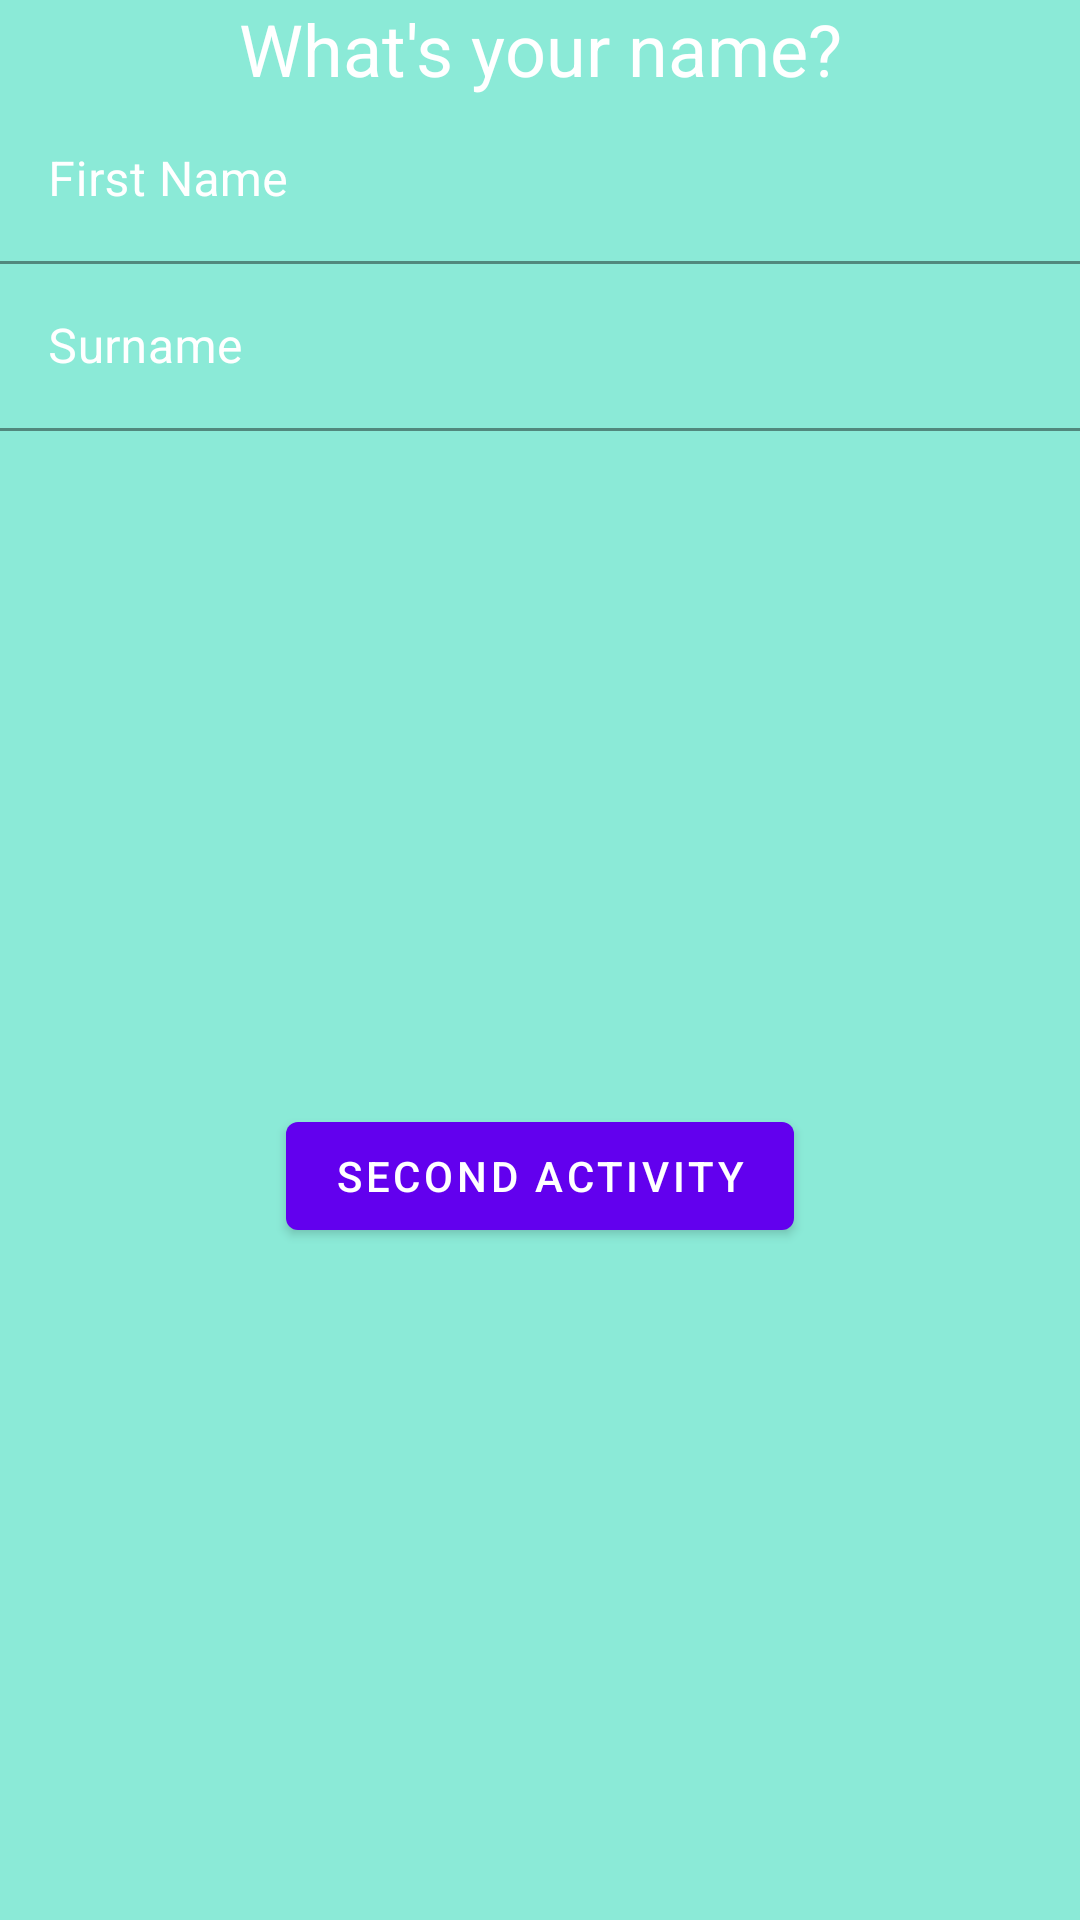

Write the Android layout XML for this screen, with the resource values it uses.
<!-- AndroidManifest.xml: application theme Theme.PhoneCopy -->
<!-- res/layout/activity_main.xml -->
<?xml version="1.0" encoding="utf-8"?>
<androidx.constraintlayout.widget.ConstraintLayout xmlns:android="http://schemas.android.com/apk/res/android"
    xmlns:app="http://schemas.android.com/apk/res-auto"
    xmlns:tools="http://schemas.android.com/tools"
    android:layout_width="match_parent"
    android:layout_height="match_parent"
    android:background="#8BEAD7"
    tools:context=".MainActivity">

    <TextView
        android:id="@+id/WhatIsYourNameTv"
        android:layout_width="wrap_content"
        android:layout_height="wrap_content"
        android:text="What's your name?"
        android:textColor="@color/white"
        android:textColorHint="@color/white"
        android:textSize="24sp"
        app:layout_constraintBottom_toTopOf="@id/firstNameTextField"
        app:layout_constraintLeft_toLeftOf="parent"
        app:layout_constraintRight_toRightOf="parent"
        app:layout_constraintTop_toTopOf="parent"
        />

    <com.google.android.material.textfield.TextInputLayout
        android:id="@+id/firstNameTextField"
        android:layout_width="match_parent"
        android:layout_height="wrap_content"
        android:hint="First Name"
        android:textColorHint="@color/white"
        app:layout_constraintTop_toBottomOf="@id/WhatIsYourNameTv">

        <com.google.android.material.textfield.TextInputEditText
            android:layout_width="match_parent"
            android:layout_height="wrap_content"
            android:background="#8BEAD7"/>

    </com.google.android.material.textfield.TextInputLayout>

    <com.google.android.material.textfield.TextInputLayout
        android:id="@+id/surnameTextField"
        android:layout_width="match_parent"
        android:layout_height="wrap_content"
        android:hint="Surname"
        android:textColorHint="@color/white"
        app:layout_constraintTop_toBottomOf="@id/firstNameTextField"
        >

        <com.google.android.material.textfield.TextInputEditText
            android:layout_width="match_parent"
            android:layout_height="wrap_content"
            android:background="#8BEAD7"/>

    </com.google.android.material.textfield.TextInputLayout>


    <com.google.android.material.button.MaterialButton
        android:id="@+id/mainButton"
        android:layout_width="wrap_content"
        android:layout_height="wrap_content"
        android:text="second activity"
        app:layout_constraintTop_toBottomOf="@id/surnameTextField"
        app:layout_constraintStart_toStartOf="parent"
        app:layout_constraintEnd_toEndOf="parent"
        app:layout_constraintBottom_toBottomOf="parent"
        />

</androidx.constraintlayout.widget.ConstraintLayout>
<!-- resources referenced by this layout -->
<resources>
  <style name="Theme.PhoneCopy" parent="Theme.MaterialComponents.DayNight.DarkActionBar">
          
          <item name="colorPrimary">@color/purple_500</item>
          <item name="colorPrimaryVariant">@color/purple_700</item>
          <item name="colorOnPrimary">@color/white</item>
          
          <item name="colorSecondary">@color/teal_200</item>
          <item name="colorSecondaryVariant">@color/teal_700</item>
          <item name="colorOnSecondary">@color/black</item>
          
          <item name="android:statusBarColor" tools:targetApi="l">?attr/colorPrimaryVariant</item>
          
      </style>
  <!-- not gathered from this repository: default colours our renderer supplied (Android Studio template values) -->
  <color name="purple_500">#FF6200EE</color>
  <color name="purple_700">#FF3700B3</color>
  <color name="teal_200">#FF03DAC5</color>
  <color name="teal_700">#FF018786</color>
  <color name="black">#FF000000</color>
  <color name="white">#FFFFFFFF</color>
</resources>
